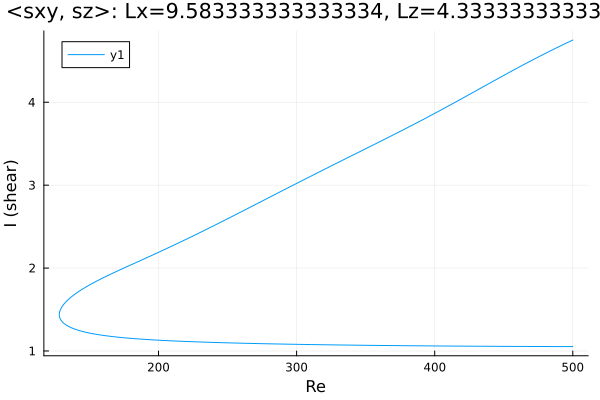

Source data for this figure (header and first rows):
Re, shear
500.0, 1.053
499.8, 1.053
498.4, 1.053
497, 1.053
495.6, 1.053
494.2, 1.053
492.8, 1.053
491.3, 1.053
489.9, 1.053
488.5, 1.053
487.1, 1.053
485.7, 1.054
484.3, 1.054
482.9, 1.054
481.4, 1.054
480, 1.054
478.6, 1.054
477.2, 1.054
475.8, 1.054
474.4, 1.054
473, 1.054
471.5, 1.054
470.1, 1.054
468.7, 1.054
467.3, 1.055
465.9, 1.055
464.5, 1.055
463.1, 1.055
461.6, 1.055
460.2, 1.055
458.8, 1.055
457.4, 1.055
456, 1.055
454.6, 1.055
453.2, 1.056
451.7, 1.056
450.3, 1.056
448.9, 1.056
447.5, 1.056
446.1, 1.056
444.7, 1.056
443.3, 1.056
441.8, 1.056
440.4, 1.057
439, 1.057
437.6, 1.057
436.2, 1.057
434.8, 1.057
433.4, 1.057
431.9, 1.057
430.5, 1.058
429.1, 1.058
427.7, 1.058
426.3, 1.058
424.9, 1.058
423.5, 1.058
422, 1.058
420.6, 1.059
419.2, 1.059
417.8, 1.059
... 529 more rows
